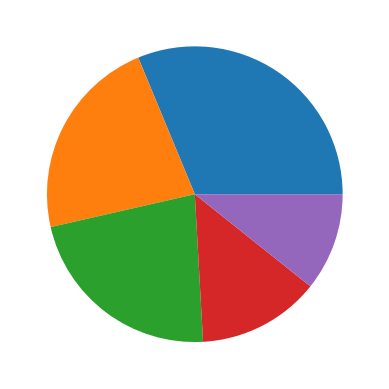

Recreate this plot in Python.
import matplotlib.pyplot as plt
import numpy as np
class Graph:
    def __init__(self):
        pass

    def build_graph(self,data):
        x = np.array(data)
        y = np.array([35, 25, 25, 15,x])
        a = plt.pie(y)
        plt.show()
        
if __name__ == "__main__":
    a = Graph()
    a.build_graph(12)
